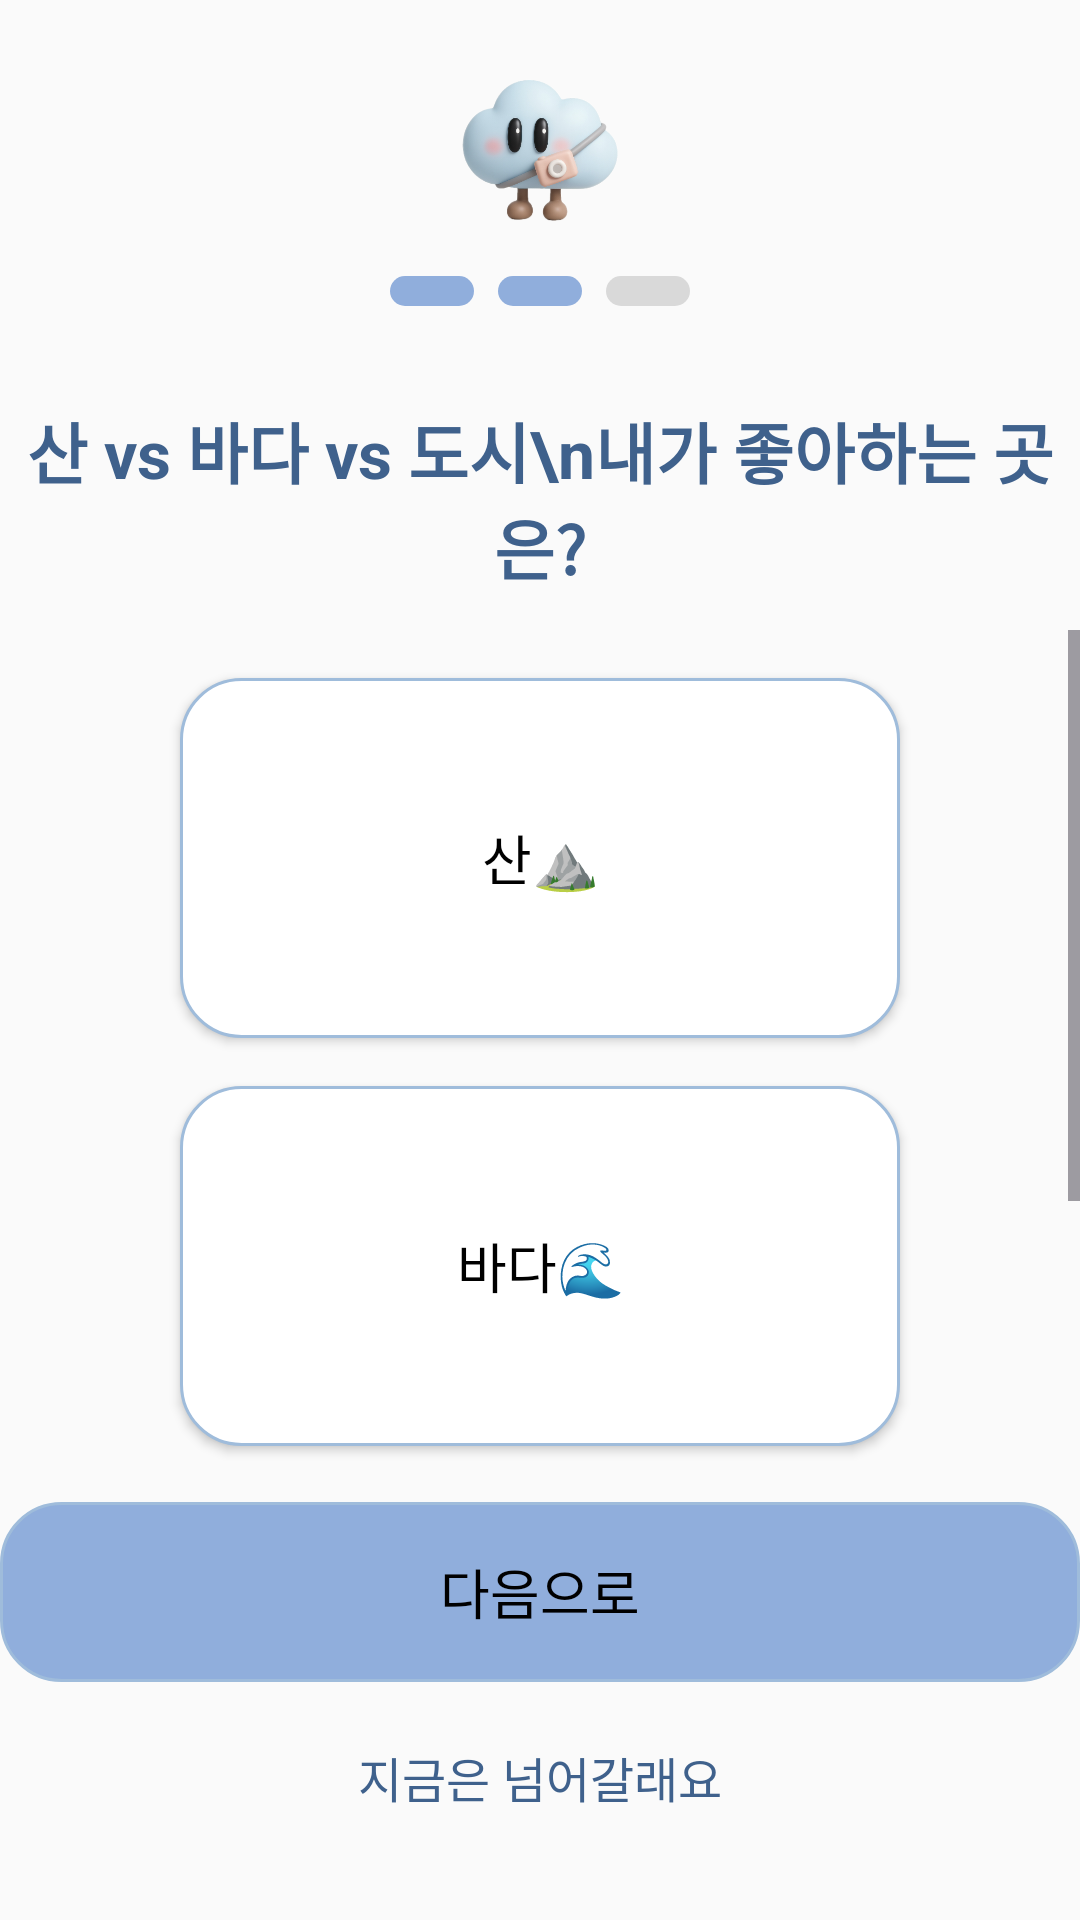

Android layout source for this screen:
<!-- AndroidManifest.xml: application theme Theme.Trendie -->
<!-- res/layout/activity_preference.xml -->
<?xml version="1.0" encoding="utf-8"?>
<LinearLayout
    xmlns:android="http://schemas.android.com/apk/res/android"
    android:id="@+id/rootPreference"
    android:orientation="vertical"
    android:layout_width="match_parent"
    android:layout_height="match_parent"
    android:background="@color/colorSurface">

    
    <ImageView
        android:id="@+id/splashLogo"
        android:layout_width="52dp"
        android:layout_height="52dp"
        android:src="@drawable/trendie_logo"
        android:layout_gravity="center"
        android:layout_marginTop="24dp"/>

    
    <LinearLayout
        android:id="@+id/progressLayout"
        android:layout_width="wrap_content"
        android:layout_height="wrap_content"
        android:orientation="horizontal"
        android:layout_gravity="center"
        android:layout_marginTop="16dp"
        android:layout_marginBottom="24dp">

        <View
            android:id="@+id/step1"
            android:layout_width="28dp"
            android:layout_height="10dp"
            android:layout_marginEnd="8dp"
            android:background="@drawable/progress_on" />

        <View
            android:id="@+id/step2"
            android:layout_width="28dp"
            android:layout_height="10dp"
            android:layout_marginEnd="8dp"
            android:background="@drawable/progress_on" />

        <View
            android:id="@+id/step3"
            android:layout_width="28dp"
            android:layout_height="10dp"
            android:background="@drawable/progress_off" />
    </LinearLayout>

    
    <TextView
        android:id="@+id/preferenceQuestion"
        android:layout_width="match_parent"
        android:layout_height="wrap_content"
        android:text="산 vs 바다 vs 도시\n내가 좋아하는 곳은?"
        android:textColor="@color/colorPointText"
        android:textSize="22sp"
        android:textStyle="bold"
        android:gravity="center"
        android:layout_marginBottom="12dp"
        android:layout_marginTop="8dp"/>

    
    <ScrollView
        android:layout_width="match_parent"
        android:layout_height="0dp"
        android:layout_weight="1">

        <LinearLayout
            android:layout_width="match_parent"
            android:layout_height="wrap_content"
            android:orientation="vertical"
            android:gravity="center_horizontal">

            
            <ToggleButton
                android:id="@+id/mtn"
                android:layout_width="240dp"
                android:layout_height="120dp"
                android:textColor="@color/colorPrimaryText"
                android:textOff="산⛰️"
                android:textOn="산⛰️"
                android:textSize="18sp"
                android:background="@drawable/rounded_toggle_button"
                android:layout_marginTop="16dp" />

            
            <ToggleButton
                android:id="@+id/sea"
                android:layout_width="240dp"
                android:layout_height="120dp"
                android:textColor="@color/colorPrimaryText"
                android:textOff="바다🌊"
                android:textOn="바다🌊"
                android:textSize="18sp"
                android:background="@drawable/rounded_toggle_button"
                android:layout_marginTop="16dp" />

            
            <ToggleButton
                android:id="@+id/city"
                android:layout_width="240dp"
                android:layout_height="120dp"
                android:textColor="@color/colorPrimaryText"
                android:textOff="도시🏙"
                android:textOn="도시🏙"
                android:textSize="18sp"
                android:background="@drawable/rounded_toggle_button"
                android:layout_marginTop="16dp" />
        </LinearLayout>
    </ScrollView>

    
    <Button
        android:id="@+id/btnNext"
        android:layout_width="match_parent"
        android:layout_height="60dp"
        android:text="다음으로"
        android:textSize="18sp"
        android:background="@drawable/rounded_toggle_skyblue_button"
        android:textColor="@color/colorPrimaryText"
        android:layout_marginTop="12dp"
        android:layout_marginBottom="20dp"
        android:layout_gravity="center_horizontal"
        android:enabled="false" />

    
    <TextView
        android:id="@+id/do_it_later"
        android:layout_width="wrap_content"
        android:layout_height="wrap_content"
        android:text="지금은 넘어갈래요"
        android:gravity="center"
        android:textColor="@color/colorPointText"
        android:textSize="16sp"
        android:layout_gravity="center_horizontal"
        android:layout_marginBottom="36dp" />

</LinearLayout>
<!-- resources referenced by this layout -->
<resources>
  <color name="colorPointText">#3F618C</color>
  <color name="colorPrimaryText">#000000</color>
  <color name="colorSurface">#FAFAFA</color>
  <!-- drawable progress_off (drawable) -->
  <?xml version="1.0" encoding="utf-8"?>
  <shape xmlns:android="http://schemas.android.com/apk/res/android"
      android:shape="rectangle">
      <solid android:color="#D9D9D9"/>
      <corners android:radius="6dp"/>
  </shape>
  <!-- drawable progress_on (drawable) -->
  <?xml version="1.0" encoding="utf-8"?>
  <shape xmlns:android="http://schemas.android.com/apk/res/android"
      android:shape="rectangle">
      <solid android:color="#90AEDC"/>
      <corners android:radius="6dp"/>
  </shape>
  <!-- drawable rounded_toggle_button (drawable) -->
  <selector xmlns:android="http://schemas.android.com/apk/res/android">
      <item android:state_checked="true">
          <shape android:shape="rectangle">
              <solid android:color="#9FBCDB"/>
              <corners android:radius="20dp"/>
          </shape>
      </item>
      <item>
          <shape android:shape="rectangle">
              <solid android:color="#FFFFFF"/>
              <stroke android:width="1dp" android:color="#9FBCDB"/>
              <corners android:radius="20dp"/>
          </shape>
      </item>
  </selector>
  <!-- drawable rounded_toggle_skyblue_button (drawable) -->
  <?xml version="1.0" encoding="utf-8"?>
  <selector xmlns:android="http://schemas.android.com/apk/res/android">
      <item android:state_checked="true">
          <shape android:shape="rectangle">
              <solid android:color="#90AEDC"/>
              <corners android:radius="20dp"/>
          </shape>
      </item>
      <item>
          <shape android:shape="rectangle">
              <solid android:color="#90AEDC"/>
              <stroke android:width="1dp" android:color="#9FBCDB"/>
              <corners android:radius="20dp"/>
          </shape>
      </item>
  </selector>
  <!-- drawable trendie_logo: png bitmap (drawable, 113638 bytes) -->
  <style name="Theme.Trendie" parent="Theme.Material3.Light.NoActionBar">
          
          <item name="colorSurface">@color/colorSurface</item>
          <item name="android:colorBackground">@color/colorBackground</item>
  
          
          <item name="colorPrimary">@color/colorAccent</item>
          <item name="colorOnPrimary">@android:color/white</item>
  
          
          <item name="colorPrimaryContainer">@color/colorBannerBg</item>
          <item name="colorOnPrimaryContainer">@color/colorPointText</item>
  
          
          <item name="colorOutline">@color/colorDivider</item>
  
          
          <item name="materialCardViewStyle">@style/Widget.Trendie.MaterialCardView</item>
      </style>
  <color name="colorBackground">#FFFFFF</color>
  <color name="colorAccent">#9FBCDB</color>
  <color name="colorBannerBg">#E6EFF9</color>
  <color name="colorDivider">#9FBCDB</color>
  <style name="Widget.Trendie.MaterialCardView" parent="Widget.Material3.CardView.Filled">
          <item name="strokeWidth">0dp</item>
          <item name="cardUseCompatPadding">true</item>
      </style>
</resources>
